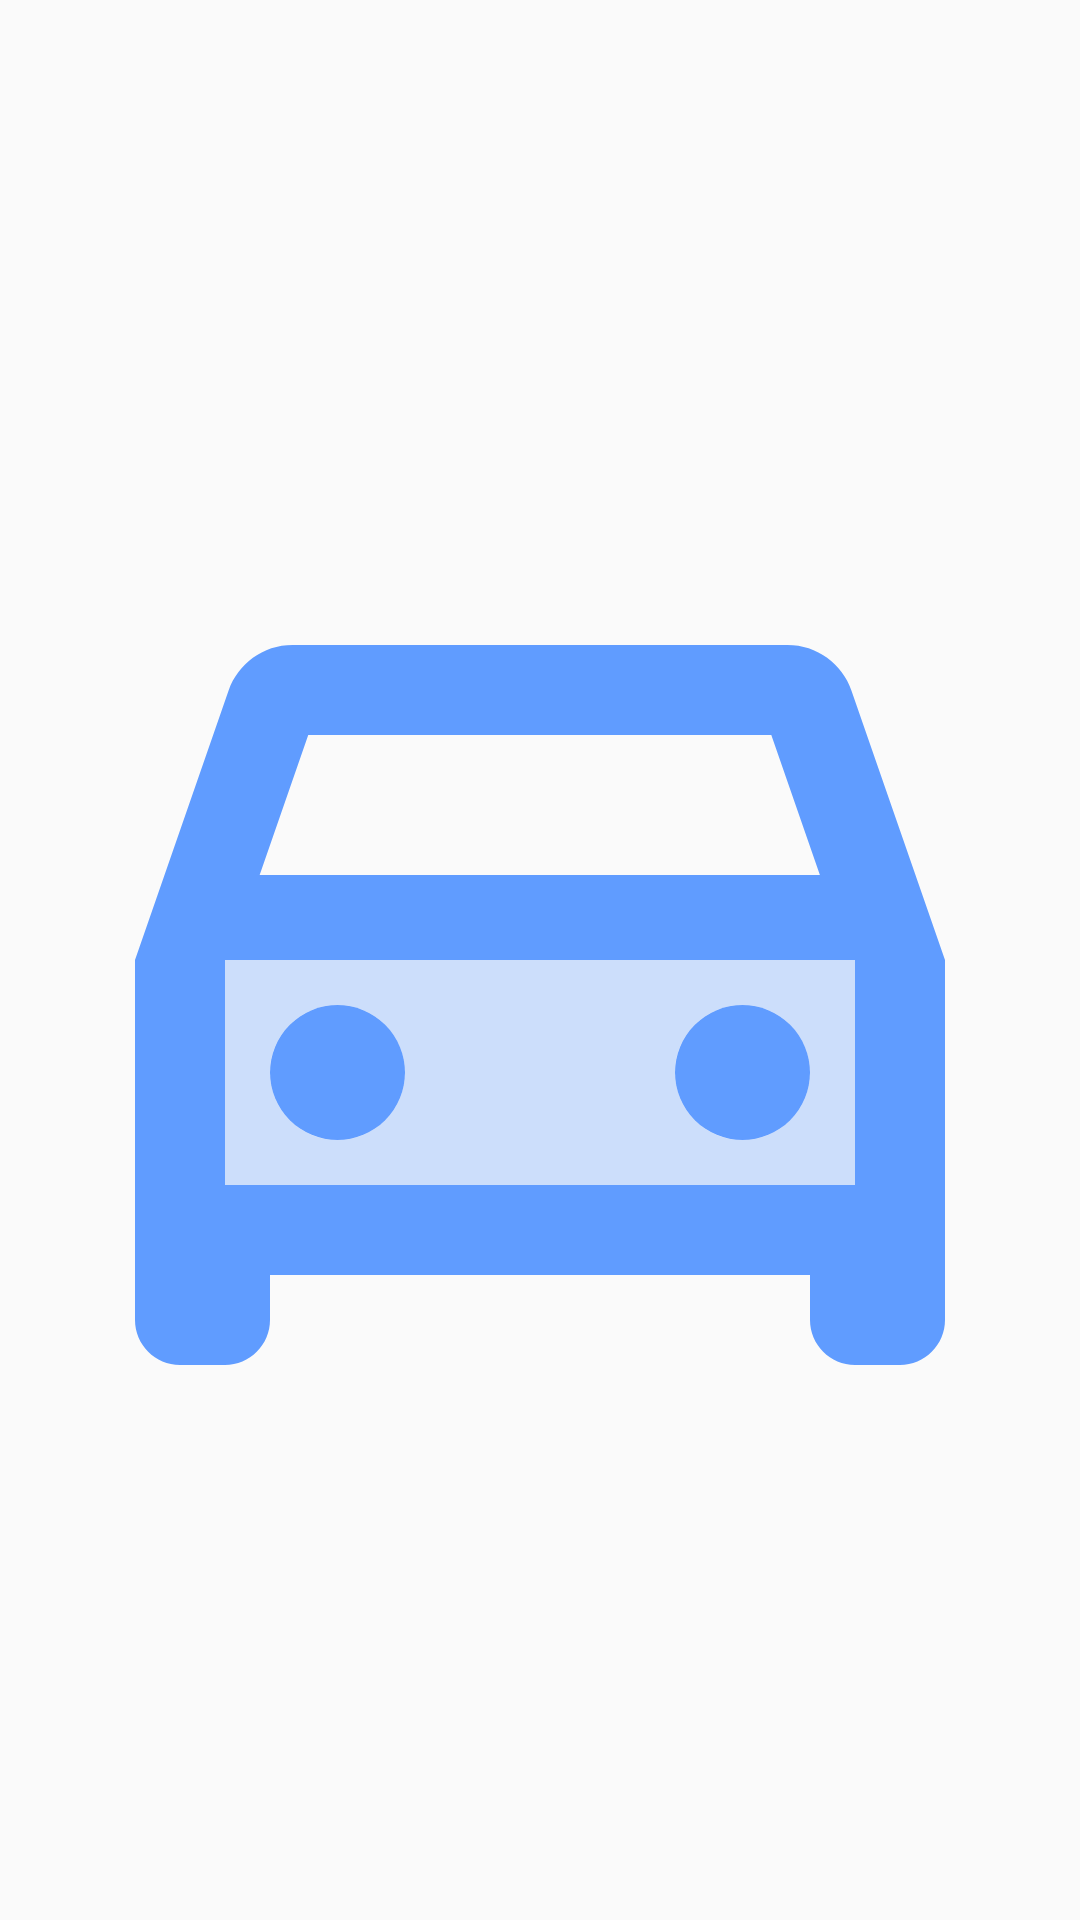

Write the Android layout XML for this screen, with the resource values it uses.
<!-- AndroidManifest.xml: application theme AppTheme -->
<!-- res/layout/custom_marker_layout.xml -->
<?xml version="1.0" encoding="utf-8"?>
<ImageView xmlns:android="http://schemas.android.com/apk/res/android"
        android:layout_width="100dp"
        android:layout_height="100dp"
        android:src="@drawable/ic_marker">

</ImageView>
<!-- resources referenced by this layout -->
<resources>
  <!-- drawable ic_marker (drawable) -->
  <vector android:height="48dp" android:tint="#609CFF"
      android:viewportHeight="24" android:viewportWidth="24"
      android:width="48dp" xmlns:android="http://schemas.android.com/apk/res/android">
      <path android:fillAlpha="0.3"
          android:fillColor="@android:color/white"
          android:pathData="M5,17h14v-5L5,12v5zM16.5,13c0.83,0 1.5,0.67 1.5,1.5s-0.67,1.5 -1.5,1.5 -1.5,-0.67 -1.5,-1.5 0.67,-1.5 1.5,-1.5zM7.5,13c0.83,0 1.5,0.67 1.5,1.5S8.33,16 7.5,16 6,15.33 6,14.5 6.67,13 7.5,13z" android:strokeAlpha="0.3"/>
      <path android:fillColor="@android:color/white" android:pathData="M18.92,6.01C18.72,5.42 18.16,5 17.5,5h-11c-0.66,0 -1.21,0.42 -1.42,1.01L3,12v8c0,0.55 0.45,1 1,1h1c0.55,0 1,-0.45 1,-1v-1h12v1c0,0.55 0.45,1 1,1h1c0.55,0 1,-0.45 1,-1v-8l-2.08,-5.99zM6.85,7h10.29l1.08,3.11H5.77L6.85,7zM19,17H5v-5h14v5z"/>
      <path android:fillColor="@android:color/white" android:pathData="M7.5,14.5m-1.5,0a1.5,1.5 0,1 1,3 0a1.5,1.5 0,1 1,-3 0"/>
      <path android:fillColor="@android:color/white" android:pathData="M16.5,14.5m-1.5,0a1.5,1.5 0,1 1,3 0a1.5,1.5 0,1 1,-3 0"/>
  </vector>
  <style name="AppTheme" parent="Theme.AppCompat.DayNight.NoActionBar">
          
          <item name="colorPrimary">@color/colorPrimary</item>
          <item name="colorPrimaryDark">@color/colorPrimaryDark</item>
          <item name="colorAccent">@color/colorAccent</item>
      </style>
  <color name="colorPrimary">#1B2040</color>
  <color name="colorPrimaryDark">#13172E</color>
  <color name="colorAccent">#841A3F</color>
</resources>
